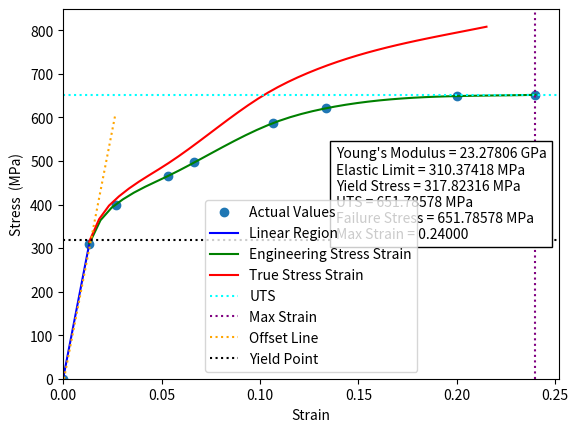

Python code for this plot:
'''
Developed by:
[redacted]
Python 3.0
'''

import matplotlib.pyplot as plt
import numpy as np
import math
import numpy as np
from scipy.interpolate import interp1d
from matplotlib.offsetbox import AnchoredText

fig = plt.figure()
ax = fig.add_subplot(1,1,1)

# define your values
Force = [0,4400,5670,6600,7040,8320,8800,9200,9240]
Elongation = [0,1,2,4,5,8,10,15,18]
GLength = 75
Radius = 6.65
LinearLimit = 1


#area calculation
Area = math.pi*Radius*Radius


#stress strain calculated as per above values
Stress = [ x*9.8/Area for x in Force ]
Strain = [ x/GLength for x  in Elongation ]

#True Stress calculation
Stress_True = [ x * (1+y) for y,x in zip(Strain,Stress)]
#True Strain calculation
Strain_True = [math.log(1+x) for x in Strain]


#values created which are needed for interpolation
Strain_values_linear = np.linspace(Strain[0], Strain[LinearLimit], num=41, endpoint=True)
Strain_values_eng = np.linspace(Strain[LinearLimit], Strain[-1], num=41, endpoint=True)
Strain_values_true = np.linspace(Strain_True[LinearLimit], Strain_True[-1], num=41, endpoint=True)

#interpolation defined
f1 = interp1d(Strain, Stress, fill_value='extrapolate')
f2 = interp1d(Strain, Stress, kind=3, fill_value='extrapolate')
f3 = interp1d(Strain_True, Stress_True, kind=3)

#plot
ax.plot(Strain,Stress, 'o')
ax.plot(Strain_values_linear, f1(Strain_values_linear),'b-')
ax.plot(Strain_values_eng, f2(Strain_values_eng),'g-')
ax.plot(Strain_values_true, f3(Strain_values_true),'r-')

#set label
ax.set_xlabel('Strain')
ax.set_ylabel('Stress  (MPa)')

#define ElasticLimit
ElasticLimit = Stress[LinearLimit] 
#define Modulus
Slope = Stress[LinearLimit]/Strain[LinearLimit]
Modulus = Slope/math.pow(10,3)
#define UTS
uts = max(Stress)
#define Failure Stress
failure_stress = f2(max(Strain))

#plot UTS Line
plt.axhline(y=uts, ls=':', c='cyan')
#plot Ductility Line
plt.axvline(x=Strain[-1], ls=':', c='purple')

#plot offset Line
xA = [Strain[0],Strain[LinearLimit]]
yA = [Stress[0],Stress[LinearLimit]]
Strain_values_offset = [x +.002*Strain[-1] for x in xA]
f4 = interp1d(Strain_values_offset, yA, fill_value='extrapolate')
Strain_values_offset.append(Strain[LinearLimit+1])
ax.plot(Strain_values_offset,f4(Strain_values_offset),':',color='orange')


#find offset yield value              
val=Strain[LinearLimit]
step = (Strain[LinearLimit+1]-Strain[LinearLimit])/50
sign = f4(val)-f2(val)
while(1):
    if((f4(val)-f2(val))*sign < 0):
         break    
    val = val+ step
YieldPoint = f4(val-step)

#plot offset horizontal line
plt.axhline(y=YieldPoint, ls=':', c='black')


#plt legend
plt.legend(['Actual Values', 'Linear Region ', 'Engineering Stress Strain','True Stress Strain','UTS','Max Strain','Offset Line','Yield Point'], loc='best')
#add anchor
anchored_text = AnchoredText("Young's Modulus = " +"%.5f" % Modulus + " GPa\n" +
                             "Elastic Limit = " + "%.5f" % ElasticLimit + " MPa\n" +
                             "Yield Stress = "+ "%.5f" % YieldPoint + " MPa\n"+
                             "UTS = "+ "%.5f" % uts +" MPa\n"+
                             "Failure Stress = " + "%.5f" % failure_stress +" MPa\n"+
                             "Max Strain = "+ "%.5f" % Strain[8], loc='right')
ax.add_artist(anchored_text)

#set limits
ax.set_xlim(xmin=0)
ax.set_ylim(ymin=0)

#display graph
plt.show()

#print(Force)
#print(Elongation)
#print(Stress)
#print(Strain)
#print(Stress_True)
#print(Strain_True)
#print(Area)
#
